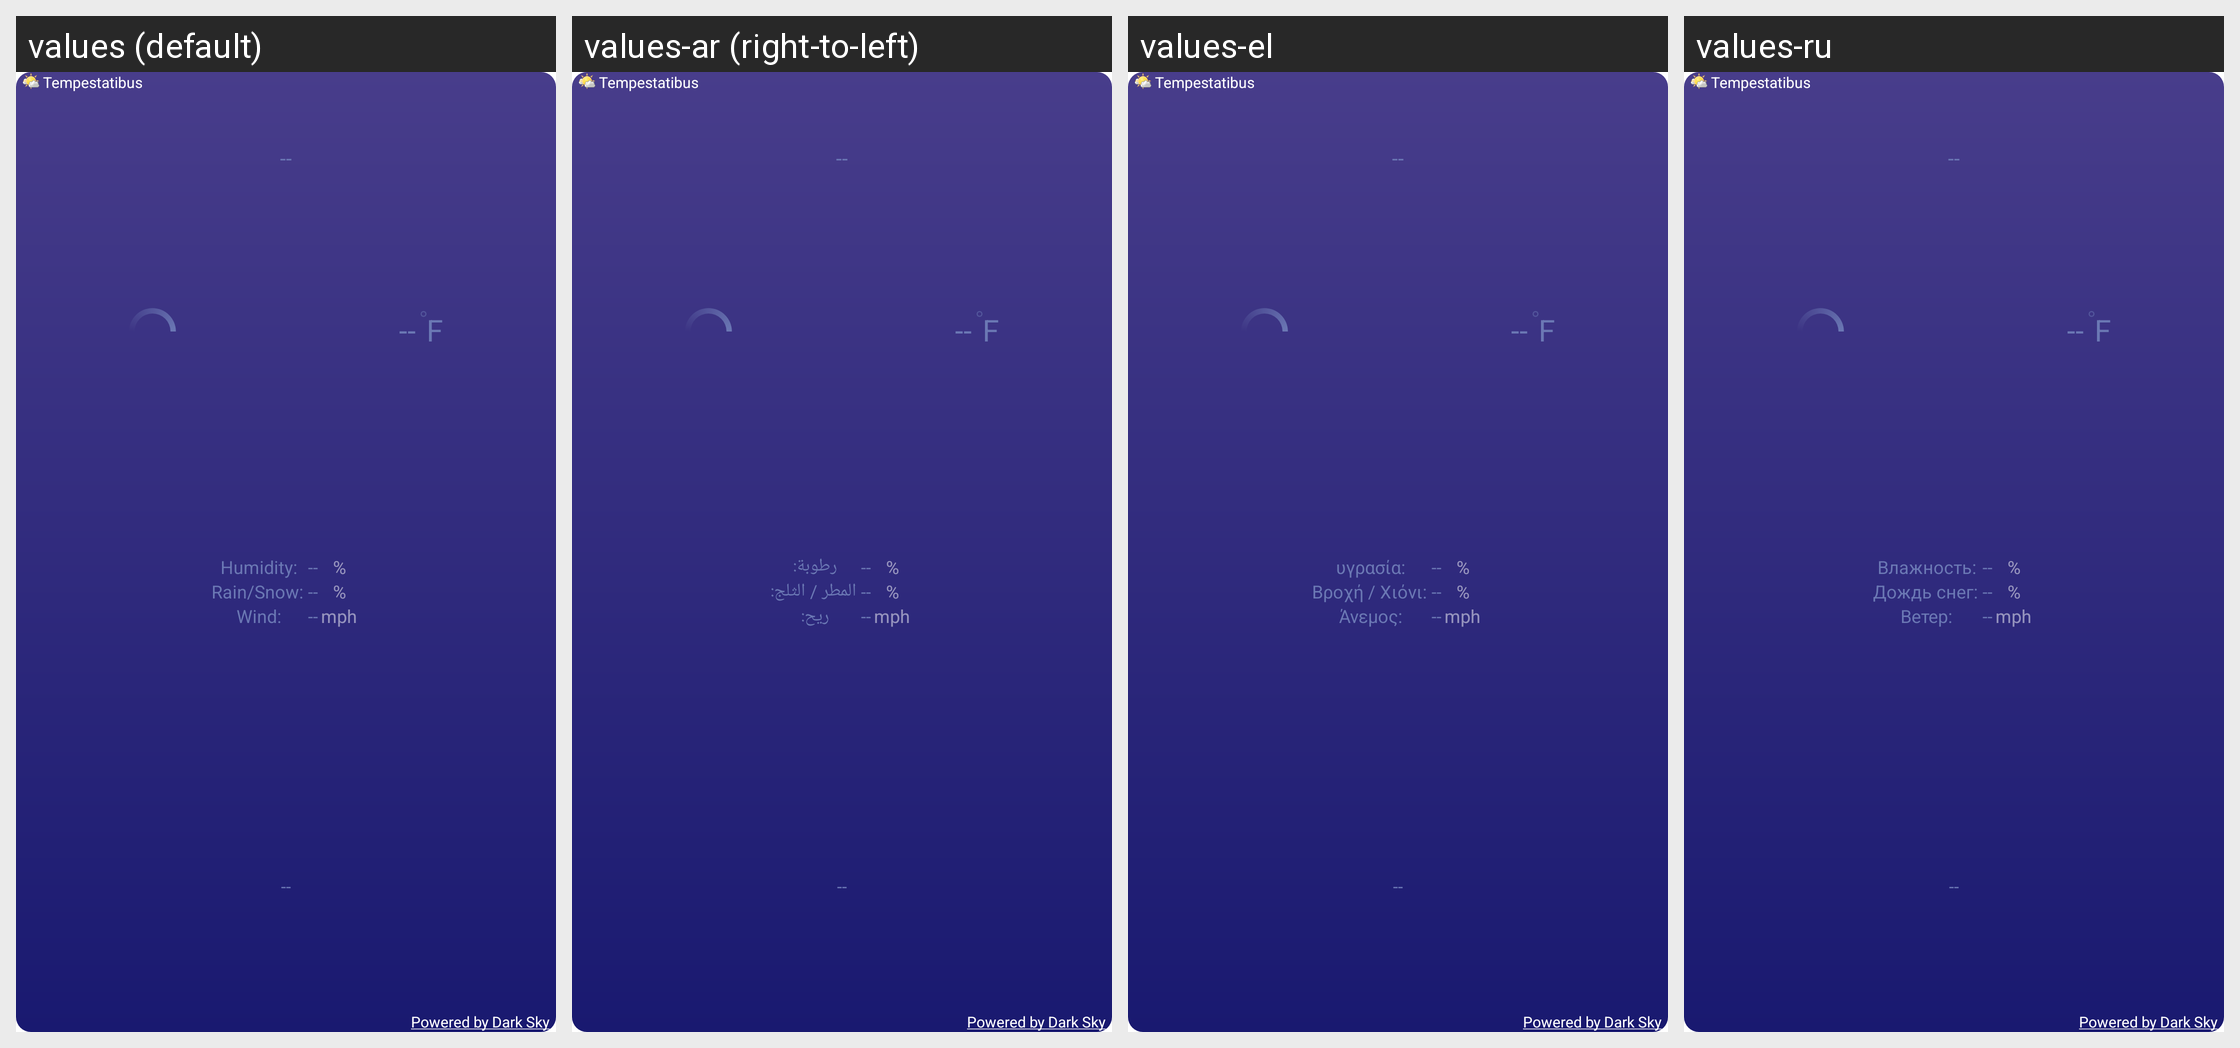

Strings drawn on this Android screen and how each of the app's shown locales translates them:
Android screen res/layout/winter_2x2_widget_layout.xml rendered under 4 locales, left to right: values (default), values-ar (right-to-left), values-el, values-ru. Device: Nexus 5 (rendered at 1080×1920; each locale shown at half size, 540×960, under a caption strip naming it); theme Theme.MaterialComponents.DayNight.NoActionBar.
Other locales in the repository, not shown: values-bs, values-de, values-es, values-fr, values-hr, values-it, values-nl, values-pl, values-pt, values-sk, values-sv, values-tr, values-uk, values-zh, values-zh-rCN, values-zh-rTW.
Strings drawn on this screen, with the default value and each locale's value (text and hints the layout hard-codes, and strings that could not be matched under every locale, appear in the picture but are not listed):

app_name
  values: Tempestatibus
  values-ar: Tempestatibus  [not translated; the default value is used]
  values-el: Tempestatibus  [not translated; the default value is used]
  values-ru: Tempestatibus  [not translated; the default value is used]

powered_by_forecast
  values: Powered by Dark Sky
  values-ar: Powered by Dark Sky  [not translated; the default value is used]
  values-el: Powered by Dark Sky  [not translated; the default value is used]
  values-ru: Powered by Dark Sky  [not translated; the default value is used]

empty_two_digit_number
  values: --
  values-ar: --  [not translated; the default value is used]
  values-el: --  [not translated; the default value is used]
  values-ru: --  [not translated; the default value is used]

us_units_fahrenheit
  values: F
  values-ar: F  [not translated; the default value is used]
  values-el: F  [not translated; the default value is used]
  values-ru: F  [not translated; the default value is used]

first_widget_humidity_label
  values: Humidity:
  values-ar: رطوبة:
  values-el: υγρασία:
  values-ru: Влажность:

first_widget_precipitation_probability_label
  values: Rain/Snow:
  values-ar: المطر / الثلج:
  values-el: Βροχή / Χιόνι:
  values-ru: Дождь снег:

first_widget_wind_speed_label
  values: Wind:
  values-ar: ريح:
  values-el: Άνεμος:
  values-ru: Ветер:

percent_symbol
  values: %
  values-ar: %  [not translated; the default value is used]
  values-el: %  [not translated; the default value is used]
  values-ru: %  [not translated; the default value is used]

us_units_miles_per_hour
  values: mph
  values-ar: mph  [not translated; the default value is used]
  values-el: mph  [not translated; the default value is used]
  values-ru: mph  [not translated; the default value is used]
